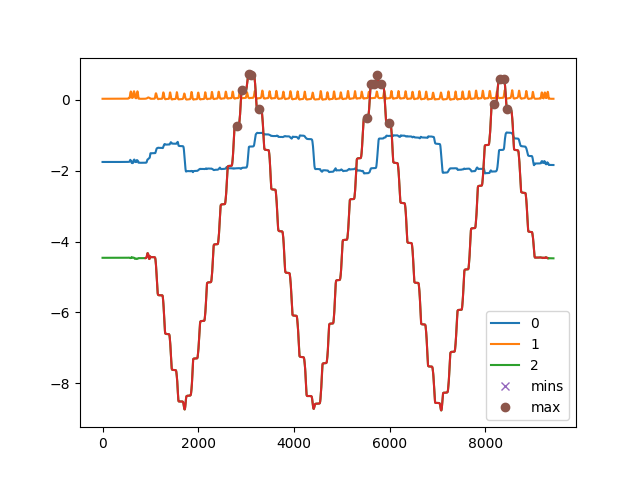

The file beside this chart, header and first rows:
, C:\Users\kiddb\Documents\GitHub\WHT-Proj…
0, []
1, [  42   96  108  139  150  285  300  309…
